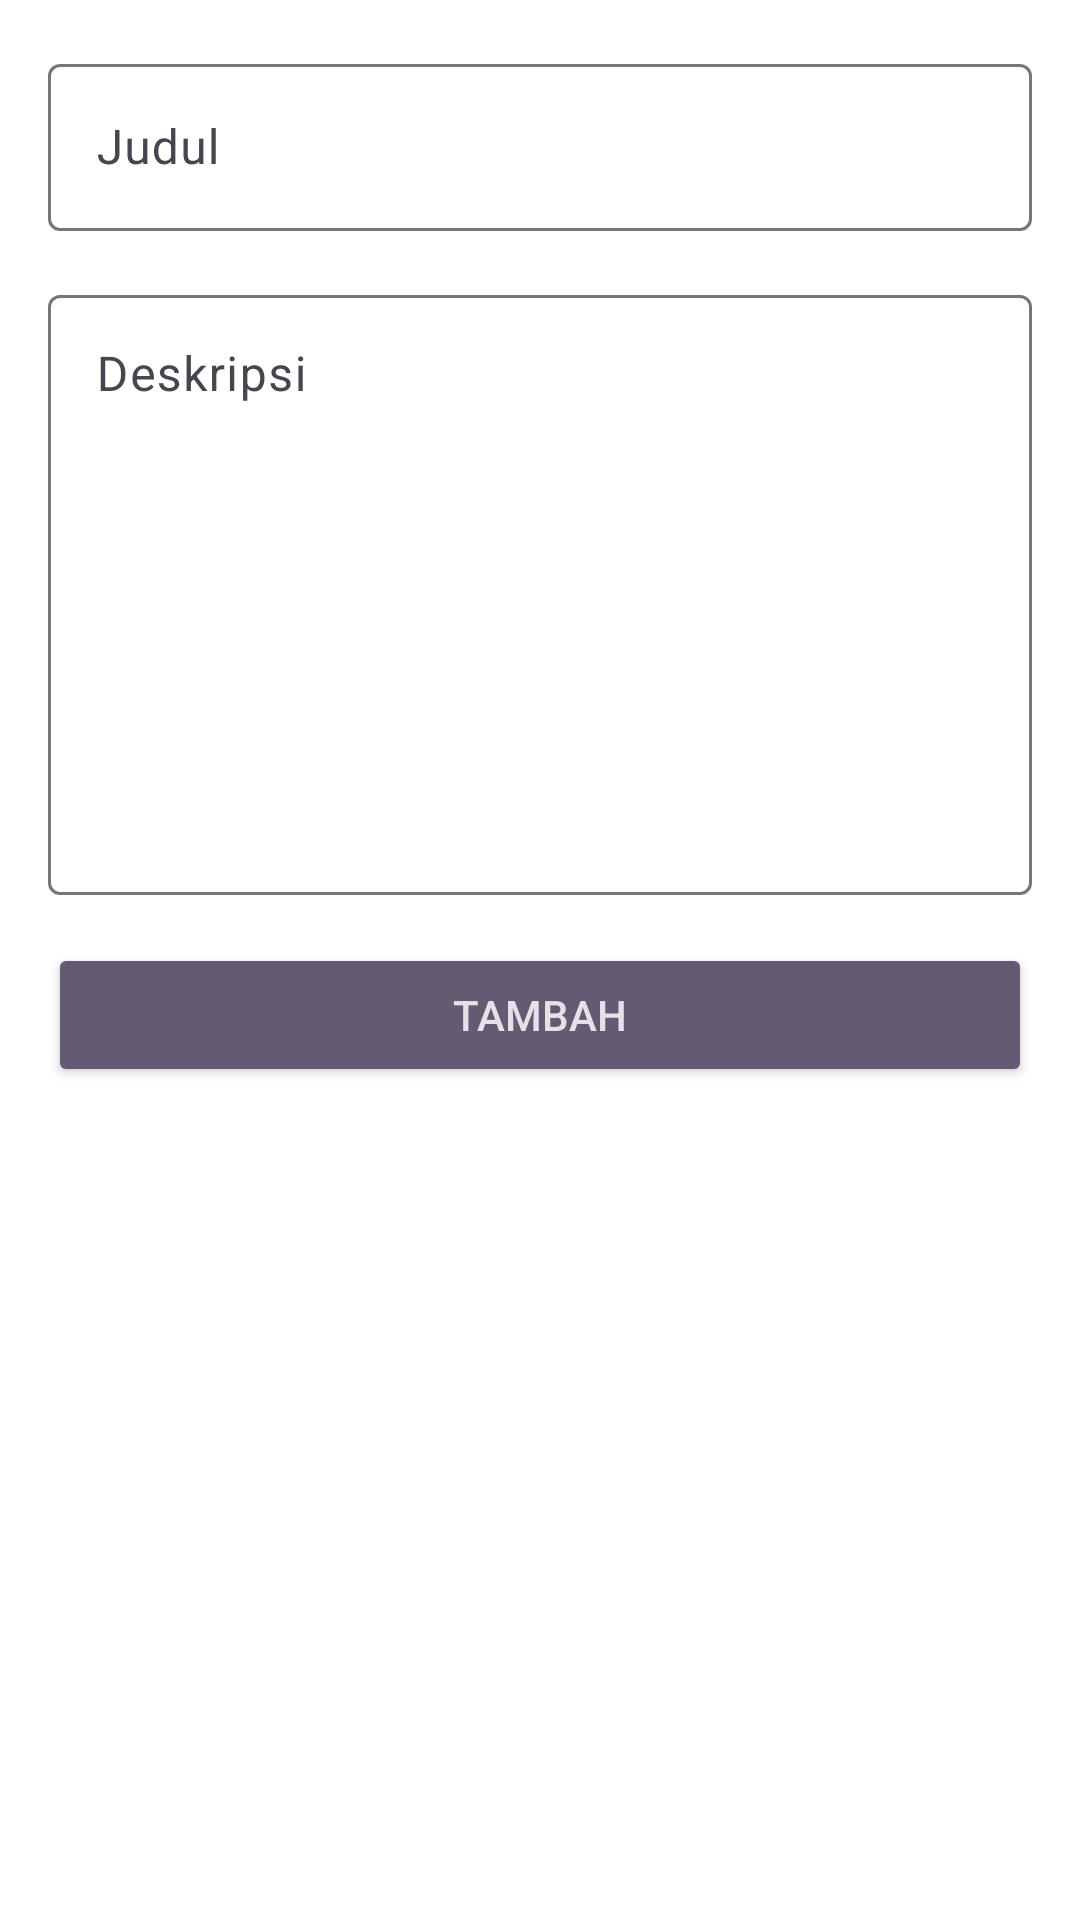

Android layout source for this screen:
<!-- AndroidManifest.xml: application theme Theme.PKMUDLiMa -->
<!-- res/layout/activity_catatan_add_update.xml -->
<?xml version="1.0" encoding="utf-8"?>
<LinearLayout xmlns:android="http://schemas.android.com/apk/res/android"
    xmlns:tools="http://schemas.android.com/tools"
    android:id="@+id/activity_form_add_update"
    android:layout_width="match_parent"
    android:layout_height="match_parent"
    android:orientation="vertical"
    android:padding="16dp"
    tools:context=".ui.activity.CatatanAddUpdateActivity"
    android:background="@color/white">

    <com.google.android.material.textfield.TextInputLayout
        android:layout_width="match_parent"
        android:layout_height="wrap_content"
        android:layout_marginBottom="16dp">

        <EditText
            android:id="@+id/edt_title"
            android:layout_width="match_parent"
            android:layout_height="wrap_content"
            android:hint="@string/judul_catatan"
            android:inputType="textCapSentences"
            android:maxLines="1" />
    </com.google.android.material.textfield.TextInputLayout>

    <com.google.android.material.textfield.TextInputLayout
        android:layout_width="match_parent"
        android:layout_height="wrap_content"
        android:layout_marginBottom="16dp">

        <EditText
            android:id="@+id/edt_description"
            android:layout_width="match_parent"
            android:layout_height="200dp"
            android:hint="@string/deskripsi_catatan"
            android:inputType="textMultiLine"
            android:scrollbars="vertical"
            android:gravity="top|start"
            android:maxLines="200" />
    </com.google.android.material.textfield.TextInputLayout>

    <Button
        android:id="@+id/btn_submit"
        style="@style/Base.Widget.AppCompat.Button.Colored"
        android:layout_width="match_parent"
        android:layout_height="wrap_content"
        android:text="@string/tambah_catatan" />
</LinearLayout>
<!-- resources referenced by this layout -->
<resources>
  <color name="white">#FFFFFFFF</color>
  <string name="deskripsi_catatan">Deskripsi</string>
  <string name="judul_catatan">Judul</string>
  <string name="tambah_catatan">Tambah</string>
  <style name="Theme.PKMUDLiMa" parent="Base.Theme.PKMUDLiMa" />
  <style name="Base.Theme.PKMUDLiMa" parent="Theme.Material3.DayNight.NoActionBar">
          
          
      </style>
</resources>
